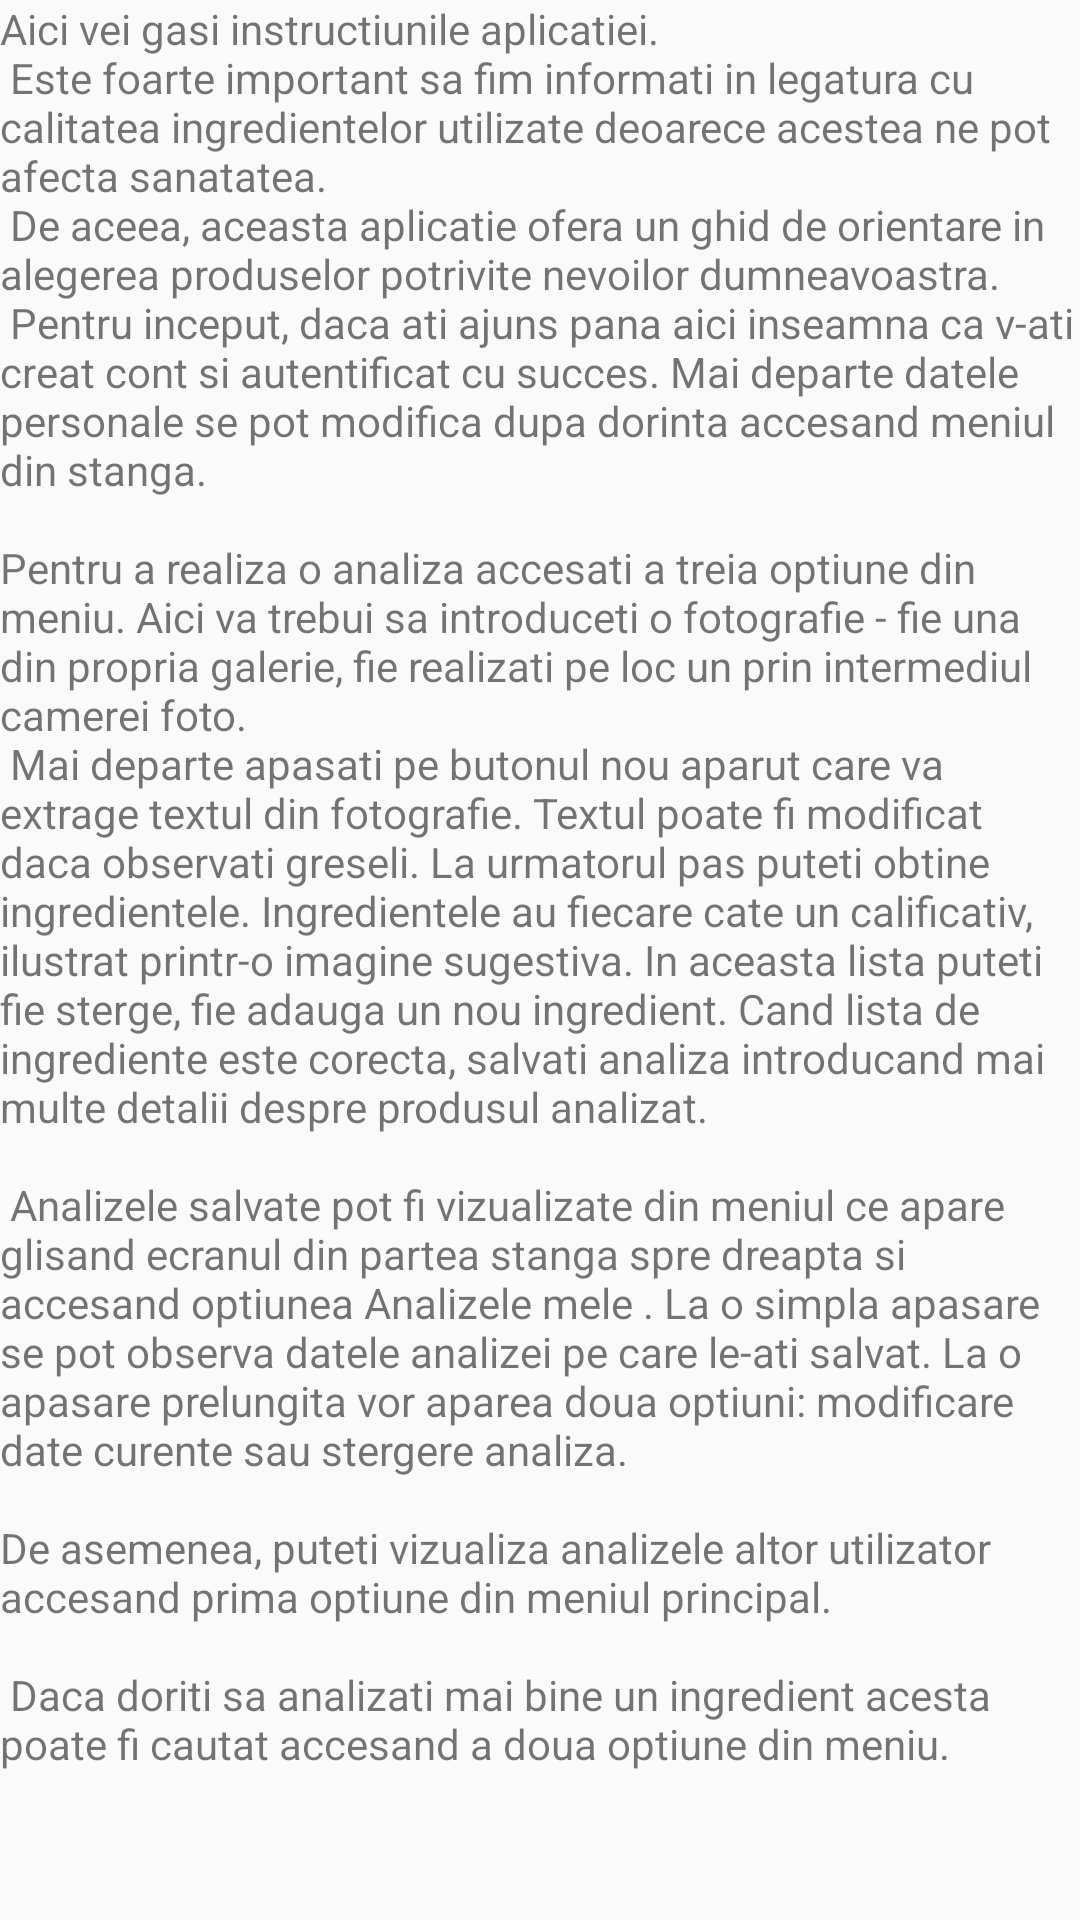

Write the Android layout XML for this screen, with the resource values it uses.
<!-- AndroidManifest.xml: activity theme AppTheme.NoActionBar -->
<!-- res/layout/activity_scrolling.xml -->
<?xml version="1.0" encoding="utf-8"?>
<android.support.design.widget.CoordinatorLayout xmlns:android="http://schemas.android.com/apk/res/android"
    xmlns:app="http://schemas.android.com/apk/res-auto"
    xmlns:tools="http://schemas.android.com/tools"
    android:layout_width="match_parent"
    android:layout_height="match_parent"
    android:fitsSystemWindows="true"
    tools:context="com.google.android.myapplication.Activities.ScrollingActivity">

    <android.support.design.widget.AppBarLayout
        android:id="@+id/app_bar"
        android:layout_width="match_parent"
        android:layout_height="@dimen/app_bar_height"
        android:fitsSystemWindows="true"
        android:theme="@style/AppTheme.AppBarOverlay">

        <android.support.design.widget.CollapsingToolbarLayout
            android:id="@+id/toolbar_layout"
            android:layout_width="match_parent"
            android:layout_height="match_parent"
            android:fitsSystemWindows="true"
            app:contentScrim="?attr/colorPrimary"
            app:layout_scrollFlags="scroll|exitUntilCollapsed">

            <ImageView
                android:id="@+id/main.backdrop"
                android:layout_width="wrap_content"
                android:layout_height="wrap_content"
                android:scaleType="centerCrop"
                android:fitsSystemWindows="true"
                android:src="@drawable/b"
                app:layout_collapseMode="parallax"

                />

            <android.support.v7.widget.Toolbar
                android:id="@+id/toolbar"
                android:layout_width="match_parent"
                android:layout_height="?attr/actionBarSize"
                app:layout_collapseMode="pin"
                app:popupTheme="@style/AppTheme.PopupOverlay" />

        </android.support.design.widget.CollapsingToolbarLayout>
    </android.support.design.widget.AppBarLayout>

    <include layout="@layout/content_scrolling" />

</android.support.design.widget.CoordinatorLayout>
<!-- res/layout/content_scrolling.xml (included above) -->
<?xml version="1.0" encoding="utf-8"?>
<android.support.v4.widget.NestedScrollView xmlns:android="http://schemas.android.com/apk/res/android"
    xmlns:app="http://schemas.android.com/apk/res-auto"
    xmlns:tools="http://schemas.android.com/tools"
    android:layout_width="match_parent"
    android:layout_height="match_parent"
    app:layout_behavior="@string/appbar_scrolling_view_behavior"
    tools:context="com.google.android.myapplication.Activities.ScrollingActivity"
    tools:showIn="@layout/activity_scrolling">

    <TextView
        android:layout_width="wrap_content"
        android:layout_height="wrap_content"
        android:layout_margin="@dimen/text_margin"
        android:text="@string/large_text" />

</android.support.v4.widget.NestedScrollView>
<!-- resources referenced by this layout -->
<resources>
  <!-- drawable b: png bitmap (drawable-v21, 11085 bytes) -->
  <string name="large_text">
          Aici vei gasi instructiunile aplicatiei.\n
          Este foarte important sa fim informati in legatura cu calitatea ingredientelor utilizate deoarece acestea ne pot afecta sanatatea.\n
          De aceea, aceasta aplicatie ofera un ghid de orientare in alegerea produselor potrivite nevoilor dumneavoastra.\n
          Pentru inceput, daca ati ajuns pana aici inseamna ca v-ati creat cont si autentificat cu succes. Mai departe datele personale se pot modifica dupa dorinta accesand meniul din stanga.\n\nPentru a realiza o analiza accesati a treia optiune din meniu. Aici va trebui sa introduceti o fotografie - fie una din propria galerie, fie realizati pe loc un prin intermediul camerei foto.\n
          Mai departe apasati pe butonul nou aparut care va extrage textul din fotografie. Textul poate fi modificat daca observati greseli. La urmatorul pas puteti obtine ingredientele. Ingredientele au fiecare cate un calificativ, ilustrat printr-o imagine sugestiva. In aceasta lista puteti fie sterge, fie adauga un nou ingredient. Cand lista de ingrediente este corecta, salvati analiza introducand mai multe detalii despre produsul analizat.\n\n
          Analizele salvate pot fi vizualizate din meniul ce apare glisand ecranul din partea stanga spre dreapta si accesand optiunea ""Analizele mele"" . La o simpla apasare se pot observa datele analizei pe care le-ati salvat. La o apasare prelungita vor aparea doua optiuni: modificare date curente sau stergere analiza.\n\nDe asemenea, puteti vizualiza analizele altor utilizator accesand prima optiune din meniul principal.\n\n
          Daca doriti sa analizati mai bine un ingredient acesta poate fi cautat accesand a doua optiune din meniu.\n\n
  
      </string>
  <style name="AppTheme.AppBarOverlay" parent="ThemeOverlay.AppCompat.Dark.ActionBar" />
  <style name="AppTheme.PopupOverlay" parent="ThemeOverlay.AppCompat.Light" />
  <style name="AppTheme.NoActionBar">
          <item name="windowActionBar">false</item>
          <item name="windowNoTitle">true</item>
      </style>
</resources>
